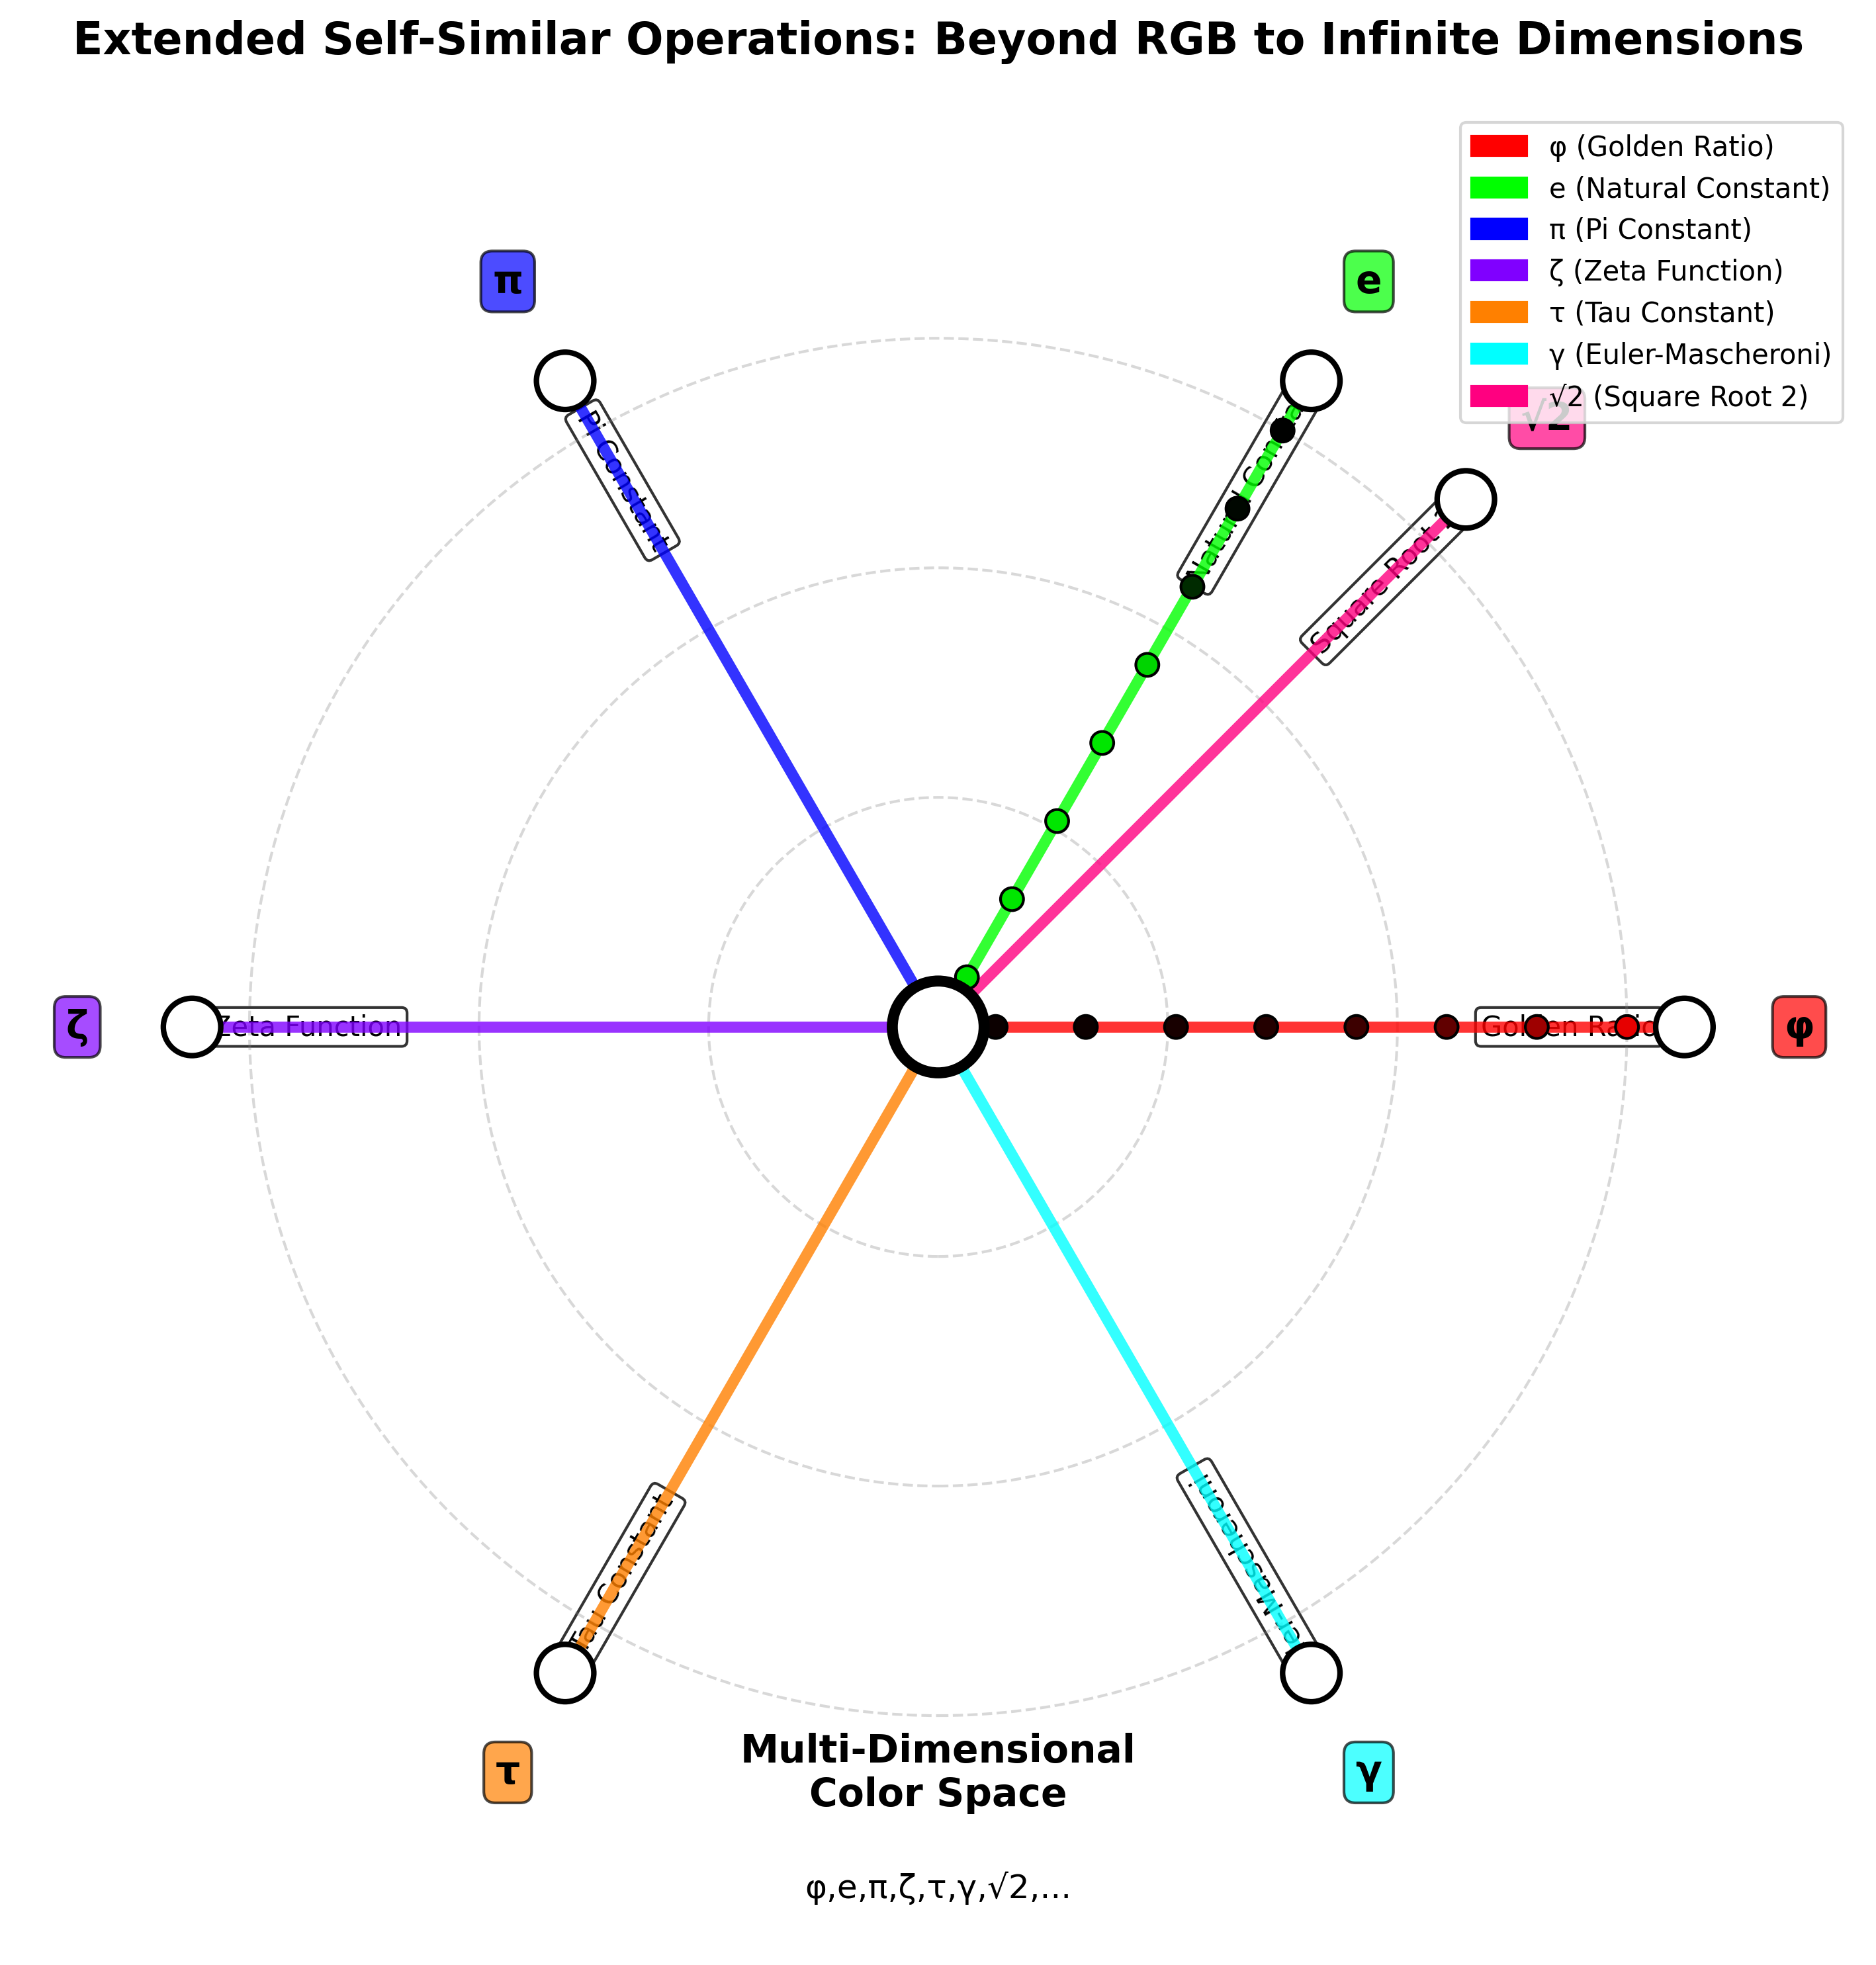

The script that saved this image:
#!/usr/bin/env python3

import numpy as np
import matplotlib.pyplot as plt
import matplotlib.patches as mpatches
import sys
import os

# Import math functions
sys.path.append(os.path.dirname(os.path.abspath(__file__)))
from recursive_math_functions import recursive_math

def create_extended_color_space():
    """Extended self-similar operations showing multi-dimensional color space beyond RGB"""
    
    fig, ax = plt.subplots(1, 1, figsize=(14, 10))
    ax.set_xlim(-8, 8)
    ax.set_ylim(-8, 8)
    ax.set_aspect('equal')
    
    # Central white universe point
    universe_center = plt.Circle((0, 0), 0.4, color='white', ec='black', linewidth=4, zorder=20)
    ax.add_patch(universe_center)
    
    # Extended mathematical constants and their color mappings
    constants = {
        'φ': {'color': (1.0, 0.0, 0.0), 'angle': 0, 'name': 'Golden Ratio'},        # Red
        'e': {'color': (0.0, 1.0, 0.0), 'angle': 60, 'name': 'Natural Constant'},   # Green  
        'π': {'color': (0.0, 0.0, 1.0), 'angle': 120, 'name': 'Pi Constant'},      # Blue
        'ζ': {'color': (0.5, 0.0, 1.0), 'angle': 180, 'name': 'Zeta Function'},    # Purple
        'τ': {'color': (1.0, 0.5, 0.0), 'angle': 240, 'name': 'Tau Constant'},     # Orange
        'γ': {'color': (0.0, 1.0, 1.0), 'angle': 300, 'name': 'Euler-Mascheroni'}, # Cyan
        '√2': {'color': (1.0, 0.0, 0.5), 'angle': 45, 'name': 'Square Root 2'}     # Pink
    }
    
    # Draw extended operation lines
    for const, props in constants.items():
        angle_rad = np.radians(props['angle'])
        
        # End point for the line
        end_x = 6.5 * np.cos(angle_rad)
        end_y = 6.5 * np.sin(angle_rad)
        
        # Draw the operation line
        ax.plot([0, end_x], [0, end_y], color=props['color'], linewidth=4, alpha=0.8, zorder=10)
        
        # Draw white information point at the end
        end_point = plt.Circle((end_x, end_y), 0.25, color='white', ec='black', linewidth=2, zorder=15)
        ax.add_patch(end_point)
        
        # Label the operation
        label_x = 7.5 * np.cos(angle_rad)
        label_y = 7.5 * np.sin(angle_rad)
        ax.text(label_x, label_y, f'{const}', fontsize=14, weight='bold', 
               ha='center', va='center',
               bbox=dict(boxstyle='round,pad=0.3', facecolor=props['color'], alpha=0.7))
        
        # Add mathematical property text
        prop_x = 5.5 * np.cos(angle_rad)
        prop_y = 5.5 * np.sin(angle_rad)
        ax.text(prop_x, prop_y, props['name'], fontsize=10, ha='center', va='center',
               rotation=props['angle'] if -90 <= props['angle'] <= 90 else props['angle']-180,
               bbox=dict(boxstyle='round,pad=0.2', facecolor='white', alpha=0.8))
    
    # Mathematical sequences for visualization
    n_points = 8
    
    # Show extended operation sequences along some lines
    # φ sequence (red line)
    phi_seq = recursive_math.fibonacci_sequence(n_points)
    phi_x = np.linspace(0.5, 6, n_points)
    phi_y = np.zeros(n_points)
    
    for i, fib in enumerate(phi_seq):
        intensity = min(0.9, fib / max(phi_seq))
        point = plt.Circle((phi_x[i], phi_y[i]), 0.1, 
                         color=(intensity, 0, 0), ec='black', linewidth=1, zorder=12)
        ax.add_patch(point)
    
    # e sequence (green line) 
    e_seq = recursive_math.factorial_sequence(n_points)
    e_angle = np.radians(60)
    e_x = np.linspace(0.5, 6, n_points) * np.cos(e_angle)
    e_y = np.linspace(0.5, 6, n_points) * np.sin(e_angle)
    
    for i, fact in enumerate(e_seq):
        intensity = min(0.9, fact * 20)
        point = plt.Circle((e_x[i], e_y[i]), 0.1, 
                         color=(0, intensity, 0), ec='black', linewidth=1, zorder=12)
        ax.add_patch(point)
    
    # Concentric circles showing dimensional expansion
    for radius in [2, 4, 6]:
        circle = plt.Circle((0, 0), radius, fill=False, ec='gray', 
                          linewidth=1, alpha=0.3, linestyle='--', zorder=5)
        ax.add_patch(circle)
    
    # Central label
    ax.text(0, -6.5, 'Multi-Dimensional\nColor Space', fontsize=14, weight='bold', 
           ha='center', va='center')
    ax.text(0, -7.5, 'φ,e,π,ζ,τ,γ,√2,...', fontsize=12, ha='center', va='center')
    
    # Legend for extended operations
    legend_elements = [
        mpatches.Patch(color=(1.0, 0.0, 0.0), label='φ (Golden Ratio)'),
        mpatches.Patch(color=(0.0, 1.0, 0.0), label='e (Natural Constant)'),
        mpatches.Patch(color=(0.0, 0.0, 1.0), label='π (Pi Constant)'),
        mpatches.Patch(color=(0.5, 0.0, 1.0), label='ζ (Zeta Function)'),
        mpatches.Patch(color=(1.0, 0.5, 0.0), label='τ (Tau Constant)'),
        mpatches.Patch(color=(0.0, 1.0, 1.0), label='γ (Euler-Mascheroni)'),
        mpatches.Patch(color=(1.0, 0.0, 0.5), label='√2 (Square Root 2)')
    ]
    ax.legend(handles=legend_elements, loc='upper right', fontsize=10)
    
    ax.set_title('Extended Self-Similar Operations: Beyond RGB to Infinite Dimensions', 
                fontsize=16, weight='bold', pad=20)
    ax.axis('off')
    
    return fig

if __name__ == "__main__":
    fig = create_extended_color_space()
    plt.tight_layout()
    plt.savefig('fig38_extended_multidimensional_color_space.png', dpi=300, bbox_inches='tight')
    plt.show()